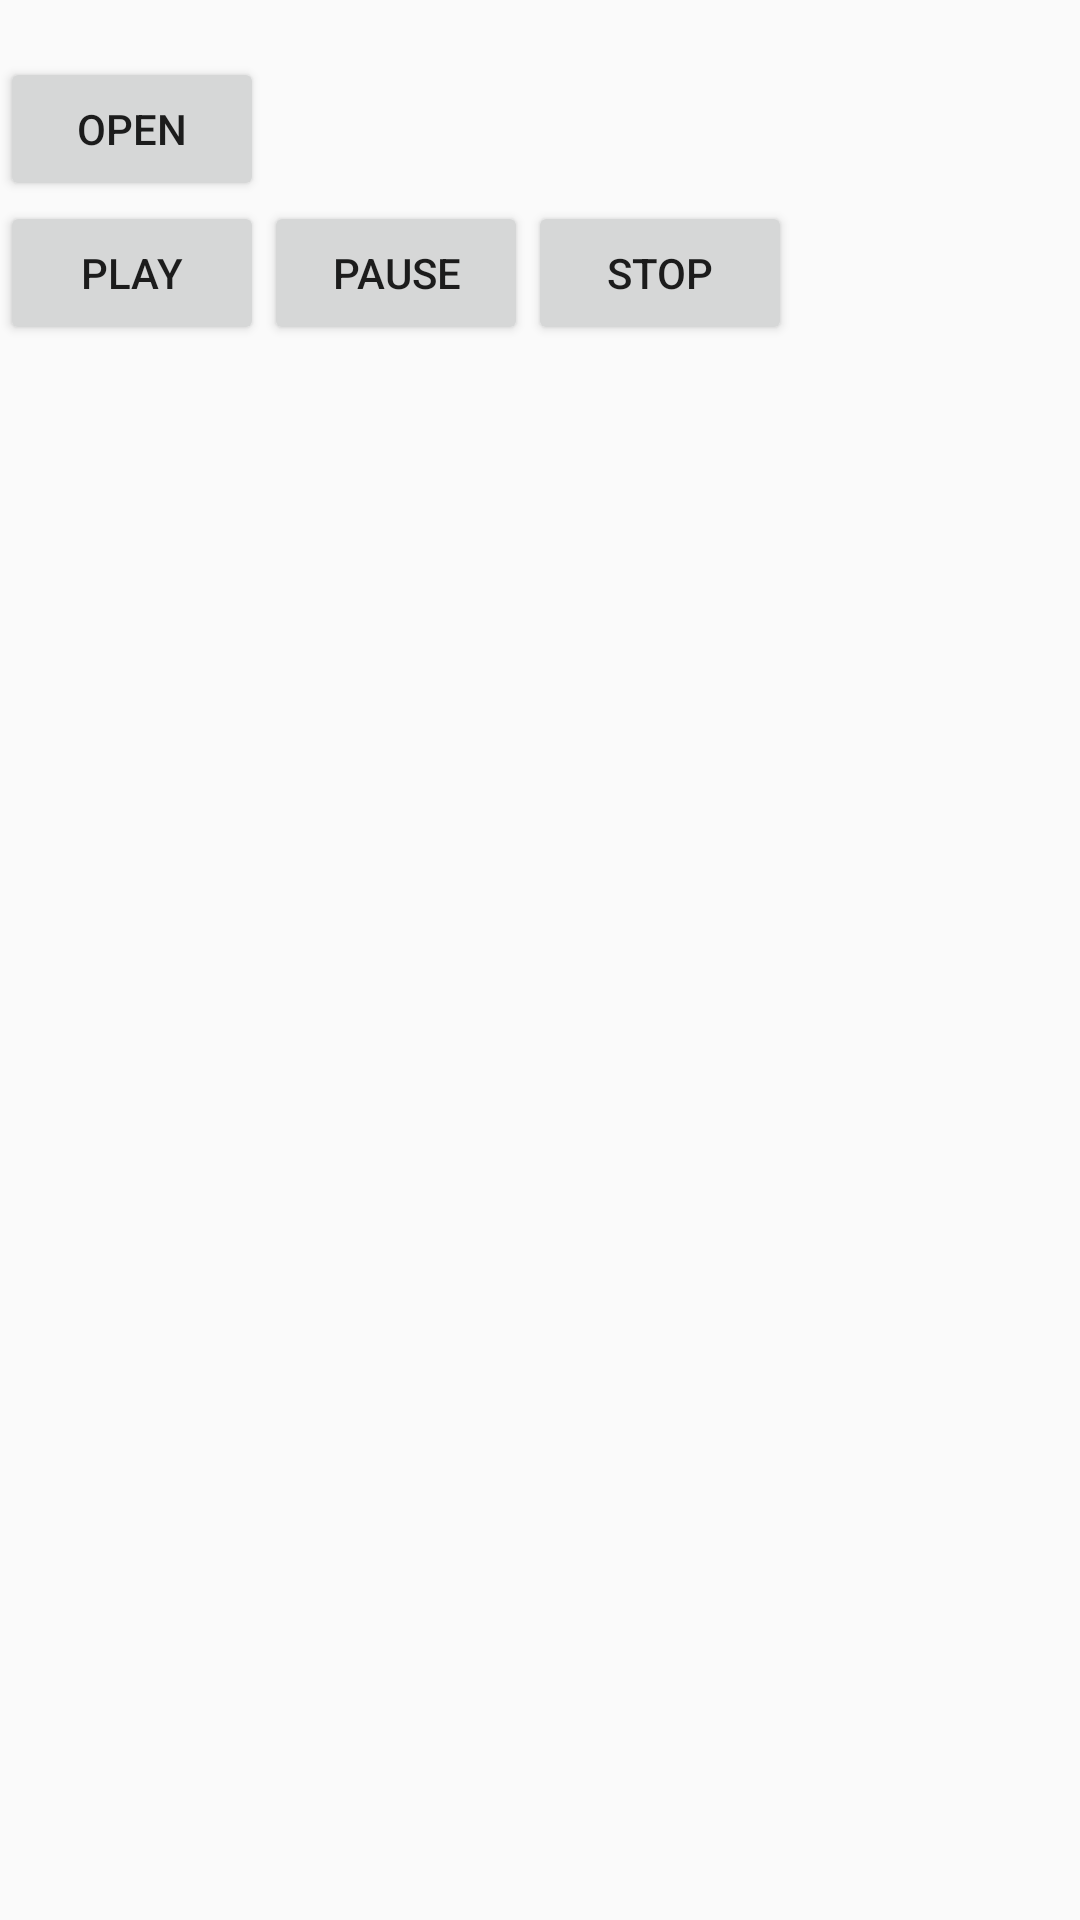

Here is an Android app screen rendered from its layout file. Give the layout XML and the strings, colors and styles it references.
<!-- AndroidManifest.xml: application theme BaseTheme -->
<!-- res/layout/activity_mediaplayer.xml -->
<?xml version="1.0" encoding="utf-8"?>
<LinearLayout xmlns:android="http://schemas.android.com/apk/res/android"
    android:orientation="vertical" android:layout_width="match_parent"
    android:layout_height="match_parent">

    <TextView
        android:id="@+id/mediaplayer_status"
        android:layout_width="wrap_content"
        android:layout_height="wrap_content" />

    <LinearLayout
        android:layout_width="match_parent"
        android:layout_height="wrap_content"
        android:orientation="horizontal">
        <Button
            android:layout_width="wrap_content"
            android:layout_height="wrap_content"
            android:id="@+id/mediaplayer_open"
            android:onClick="onOpenBtnClicked"
            android:text="open"/>
        <TextView
            android:layout_width="match_parent"
            android:layout_height="match_parent"
            android:id="@+id/mediaplayer_path"/>

    </LinearLayout>



    <LinearLayout
        android:layout_width="match_parent"
        android:layout_height="match_parent"
        android:orientation="horizontal">
        <Button
            android:id="@+id/mediaplayer_play"
            android:layout_width="wrap_content"
            android:layout_height="wrap_content"
            android:onClick="mediaPlay"
            android:text="play" />

        <Button
            android:id="@+id/mediaplayer_pause"
            android:layout_width="wrap_content"
            android:layout_height="wrap_content"
            android:onClick="mediaPlay"
            android:text="pause" />

        <Button
            android:id="@+id/mediaplayer_stop"
            android:layout_width="wrap_content"
            android:layout_height="wrap_content"
            android:onClick="mediaPlay"
            android:text="stop" />
    </LinearLayout>

</LinearLayout>
<!-- resources referenced by this layout -->
<resources>
  <style name="BaseTheme" parent="Theme.AppCompat.Light.NoActionBar">
          
      </style>
</resources>
